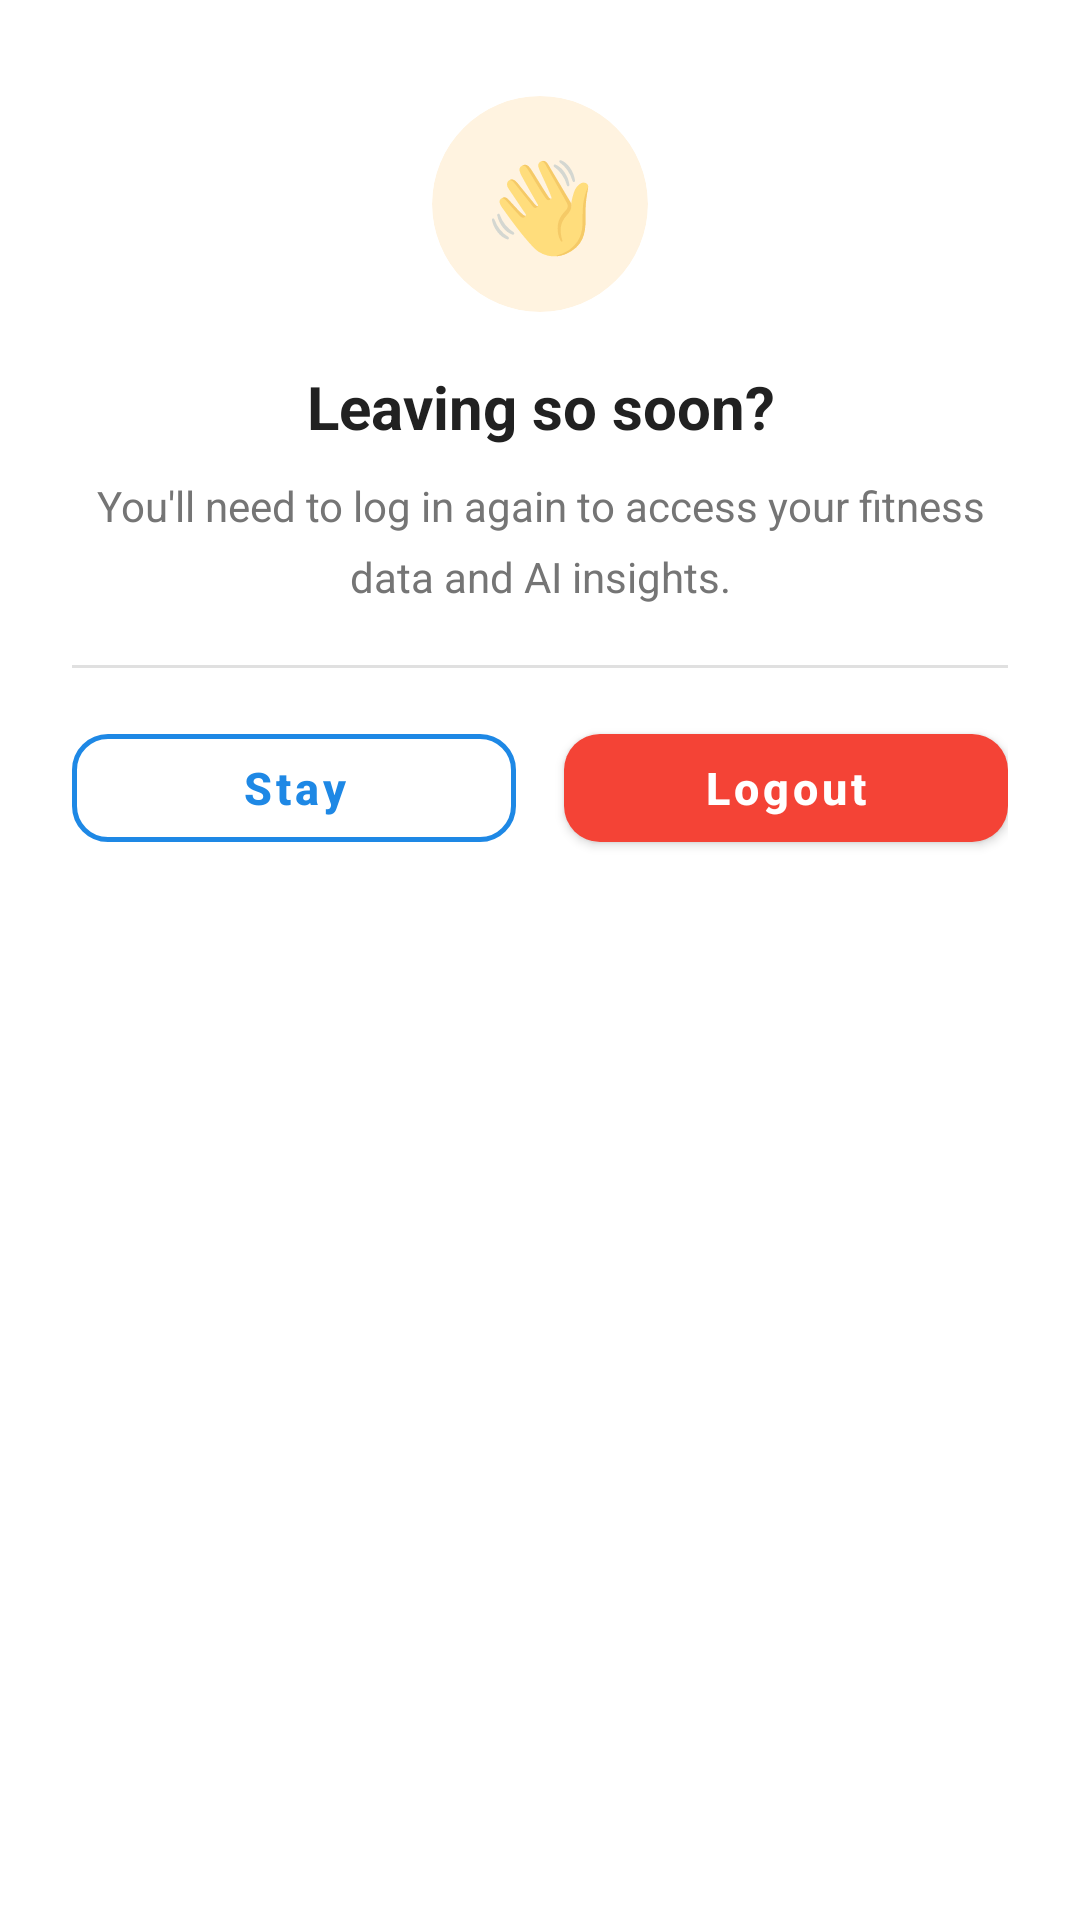

This screen was rendered from an Android layout file. Write that file and the resources it references.
<!-- AndroidManifest.xml: application theme Theme.FitnessApp -->
<!-- res/layout/dialog_logout_confirm.xml -->
<?xml version="1.0" encoding="utf-8"?>
<LinearLayout xmlns:android="http://schemas.android.com/apk/res/android"
    xmlns:app="http://schemas.android.com/apk/res-auto"
    android:layout_width="match_parent"
    android:layout_height="wrap_content"
    android:orientation="vertical"
    android:paddingStart="8dp"
    android:paddingEnd="8dp"
    android:paddingBottom="8dp">

    
    <LinearLayout
        android:layout_width="match_parent"
        android:layout_height="wrap_content"
        android:orientation="vertical"
        android:gravity="center"
        android:paddingTop="32dp"
        android:paddingBottom="20dp"
        android:paddingStart="24dp"
        android:paddingEnd="24dp">

        
        <com.google.android.material.card.MaterialCardView
            android:layout_width="72dp"
            android:layout_height="72dp"
            app:cardCornerRadius="36dp"
            app:cardElevation="0dp"
            app:cardBackgroundColor="#FFF3E0"
            android:layout_marginBottom="18dp">

            <TextView
                android:layout_width="match_parent"
                android:layout_height="match_parent"
                android:gravity="center"
                android:text="👋"
                android:textSize="30sp" />
        </com.google.android.material.card.MaterialCardView>

        <TextView
            android:layout_width="wrap_content"
            android:layout_height="wrap_content"
            android:text="Leaving so soon?"
            android:textSize="20sp"
            android:textStyle="bold"
            android:textColor="#212121"
            android:textAlignment="center"
            android:layout_marginBottom="10dp" />

        <TextView
            android:layout_width="wrap_content"
            android:layout_height="wrap_content"
            android:text="You'll need to log in again to access your fitness data and AI insights."
            android:textSize="14sp"
            android:textColor="#757575"
            android:textAlignment="center"
            android:lineSpacingMultiplier="1.4" />

    </LinearLayout>

    
    <View
        android:layout_width="match_parent"
        android:layout_height="1dp"
        android:background="#E0E0E0"
        android:layout_marginStart="16dp"
        android:layout_marginEnd="16dp"
        android:layout_marginBottom="16dp" />

    
    <LinearLayout
        android:layout_width="match_parent"
        android:layout_height="wrap_content"
        android:orientation="horizontal"
        android:paddingStart="16dp"
        android:paddingEnd="16dp"
        android:paddingBottom="16dp">

        
        <com.google.android.material.button.MaterialButton
            android:id="@+id/btn_cancel"
            android:layout_width="0dp"
            android:layout_height="48dp"
            android:layout_weight="1"
            android:layout_marginEnd="8dp"
            android:text="Stay"
            android:textSize="15sp"
            android:textStyle="bold"
            android:textAllCaps="false"
            app:cornerRadius="12dp"
            style="@style/Widget.MaterialComponents.Button.OutlinedButton"
            app:strokeColor="@color/primary"
            app:strokeWidth="1.5dp"
            android:textColor="@color/primary" />

        
        <com.google.android.material.button.MaterialButton
            android:id="@+id/btn_logout_confirm"
            android:layout_width="0dp"
            android:layout_height="48dp"
            android:layout_weight="1"
            android:layout_marginStart="8dp"
            android:text="Logout"
            android:textSize="15sp"
            android:textStyle="bold"
            android:textAllCaps="false"
            app:cornerRadius="12dp"
            app:backgroundTint="@color/error"
            android:textColor="@android:color/white" />

    </LinearLayout>

</LinearLayout>
<!-- resources referenced by this layout -->
<resources>
  <color name="error">#F44336</color>
  <color name="primary">#1E88E5</color>
  <style name="Theme.FitnessApp" parent="Theme.MaterialComponents.DayNight.DarkActionBar">
          <item name="colorPrimary">@color/primary</item>
          <item name="colorPrimaryVariant">@color/primary_dark</item>
          <item name="colorSecondary">@color/secondary</item>
          <item name="colorSecondaryVariant">@color/secondary_dark</item>
          <item name="android:colorBackground">@color/background</item>
          
          <item name="colorSurface">@color/surface_card</item>
          <item name="android:statusBarColor">@color/primary</item>
          <item name="android:navigationBarColor">@color/background</item>
      </style>
  <color name="primary_dark">#1565C0</color>
  <color name="secondary">#00BCD4</color>
  <color name="secondary_dark">#0097A7</color>
  <color name="background">#FFFFFF</color>
  <color name="surface_card">#FFFFFF</color>
</resources>
